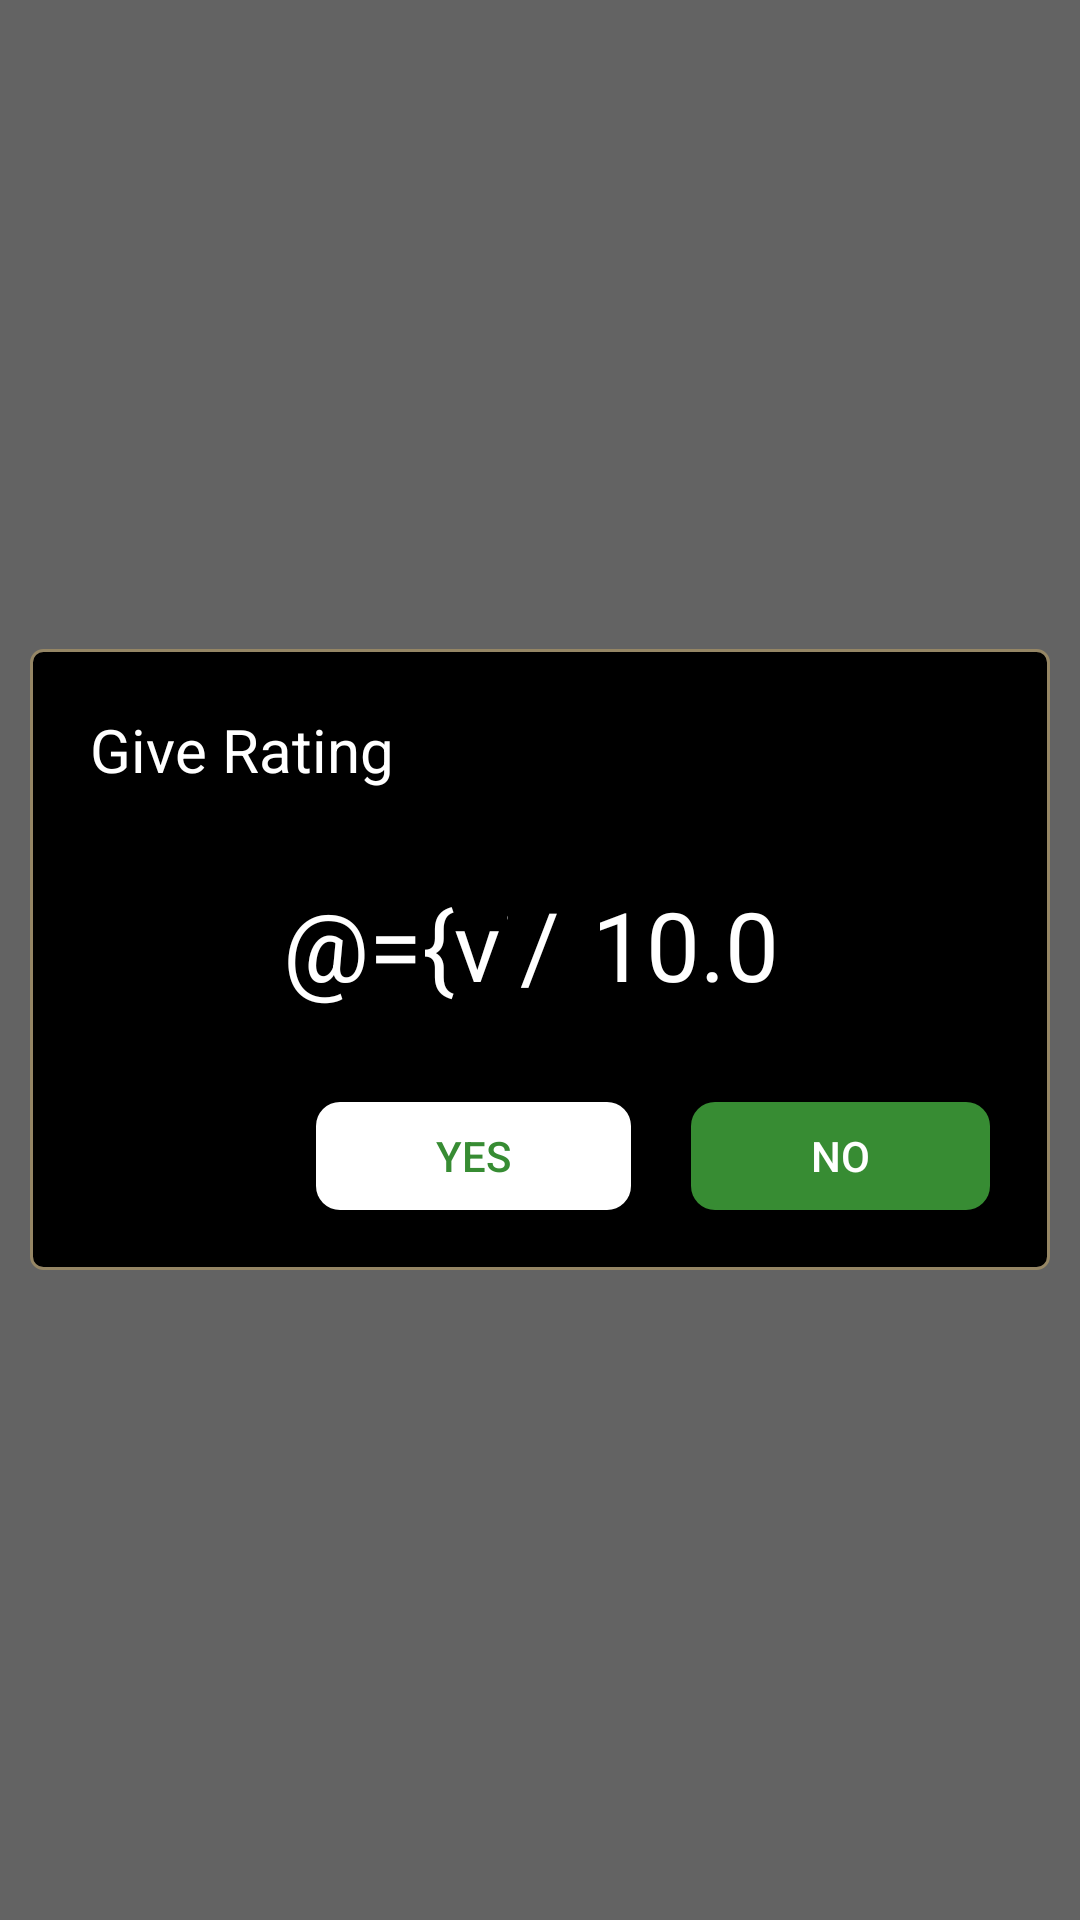

Produce the Android XML layout that renders to this screen, including the resource entries it uses.
<!-- AndroidManifest.xml: application theme Theme.TMDB -->
<!-- res/layout/fragment_give_rating.xml -->
<?xml version="1.0" encoding="utf-8"?>
<layout xmlns:android="http://schemas.android.com/apk/res/android"
    xmlns:tools="http://schemas.android.com/tools">

    <data>
        <variable
            name="viewmodel"
            type="com.example.tmdb.presentation.viewmodel.DetailMovieViewmodel" />
    </data>

    <RelativeLayout
        android:layout_width="match_parent"
        android:layout_height="match_parent"
        tools:context=".ui.fragment.GiveRatingFragment">

        <View
            android:layout_width="match_parent"
            android:layout_height="match_parent"
            android:background="@color/black"
            android:alpha="0.6" />

        <LinearLayout
            android:layout_width="match_parent"
            android:layout_height="wrap_content"
            android:layout_marginHorizontal="@dimen/margin_default"
            android:layout_centerVertical="true"
            android:background="@drawable/bg_orangestroke_black"
            android:padding="@dimen/give_rating_padding"
            android:orientation="vertical">

            <TextView
                android:layout_width="match_parent"
                android:layout_height="wrap_content"
                android:textColor="@color/white"
                android:text="@string/giverating"
                android:textSize="@dimen/text_large" />

            <LinearLayout
                android:layout_width="match_parent"
                android:layout_height="wrap_content"
                android:paddingHorizontal="@dimen/give_rating_padding_horizontal"
                android:layout_marginTop="@dimen/margin_top_layout"
                android:orientation="horizontal">

                <EditText
                    android:layout_width="0dp"
                    android:layout_height="wrap_content"
                    android:layout_weight="1"
                    android:textSize="@dimen/give_rating_text"
                    android:gravity="center_horizontal"
                    android:hint="@string/ratinghint"
                    android:textColorHint="@color/gray"
                    android:text="@={viewmodel.rating}"
                    android:inputType="numberDecimal"
                    android:textColor="@color/white" />

                <TextView
                    android:layout_width="wrap_content"
                    android:layout_height="wrap_content"
                    android:text="@string/split"
                    android:textColor="@color/white"
                    android:textSize="@dimen/give_rating_text" />

                <TextView
                    android:layout_width="0dp"
                    android:layout_height="wrap_content"
                    android:layout_weight="1"
                    android:textColor="@color/white"
                    android:gravity="center_horizontal"
                    android:text="@string/perfectrating"
                    android:textSize="@dimen/give_rating_text" />
            </LinearLayout>

            <RelativeLayout
                android:layout_width="match_parent"
                android:layout_height="@dimen/btn_height"
                android:layout_marginTop="@dimen/give_rating_margin_top_btn">

                <Button
                    android:layout_width="wrap_content"
                    android:layout_height="wrap_content"
                    android:background="@drawable/bg_round_button_white"
                    android:paddingHorizontal="@dimen/padding_horizontal_btn"
                    android:layout_toStartOf="@+id/btn_no"
                    android:layout_marginEnd="@dimen/give_rating_padding"
                    android:text="@string/yes"
                    android:textColor="@color/logincolor"
                    android:onClick="@{()->viewmodel.giveRating(true)}" />

                <Button
                    android:layout_width="wrap_content"
                    android:layout_height="wrap_content"
                    android:id="@+id/btn_no"
                    android:background="@drawable/bg_round_button_theme_color"
                    android:paddingHorizontal="@dimen/padding_horizontal_btn"
                    android:layout_alignParentEnd="true"
                    android:text="@string/No"
                    android:textColor="@color/white"
                    android:onClick="@{()->viewmodel.giveRating(false)}" />

            </RelativeLayout>
        </LinearLayout>
    </RelativeLayout>
</layout>
<!-- resources referenced by this layout -->
<resources>
  <color name="black">#FF000000</color>
  <color name="gray">#FF888888</color>
  <color name="logincolor">#FF378C33</color>
  <color name="white">#FFFFFFFF</color>
  <dimen name="btn_height">36dp</dimen>
  <dimen name="give_rating_margin_top_btn">24dp</dimen>
  <dimen name="give_rating_padding">20dp</dimen>
  <dimen name="give_rating_padding_horizontal">60dp</dimen>
  <dimen name="give_rating_text">32sp</dimen>
  <dimen name="margin_default">10dp</dimen>
  <dimen name="margin_top_layout">20dp</dimen>
  <dimen name="padding_horizontal_btn">40dp</dimen>
  <dimen name="text_large">20sp</dimen>
  <!-- drawable bg_orangestroke_black (drawable) -->
  <?xml version="1.0" encoding="utf-8"?>
  <shape xmlns:android="http://schemas.android.com/apk/res/android">
      <solid android:color="@color/black" />
      <stroke
          android:width="1dp"
          android:color="@color/mainstroke"
          />
      <corners
          android:radius="@dimen/stroke_radius_normal"/>
  </shape>
  <!-- drawable bg_round_button_theme_color (drawable) -->
  <?xml version="1.0" encoding="utf-8"?>
  <shape xmlns:android="http://schemas.android.com/apk/res/android">
      <solid
          android:color="@color/logincolor"/>
      <corners
          android:radius="@dimen/poster_radius"/>
  </shape>
  <!-- drawable bg_round_button_white (drawable) -->
  <?xml version="1.0" encoding="utf-8"?>
  <shape xmlns:android="http://schemas.android.com/apk/res/android">
      <solid
          android:color="@color/white"/>
      <corners
          android:radius="@dimen/poster_radius"/>
  </shape>
  <string name="No">No</string>
  <string name="giverating">Give Rating</string>
  <string name="perfectrating">10.0</string>
  <string name="ratinghint">0.0</string>
  <string name="split">/</string>
  <string name="yes">Yes</string>
  <style name="Theme.TMDB" parent="Theme.AppCompat.DayNight.NoActionBar">
  
      </style>
  <color name="mainstroke">#FF958665</color>
  <dimen name="stroke_radius_normal">4dp</dimen>
  <dimen name="poster_radius">8dp</dimen>
</resources>
